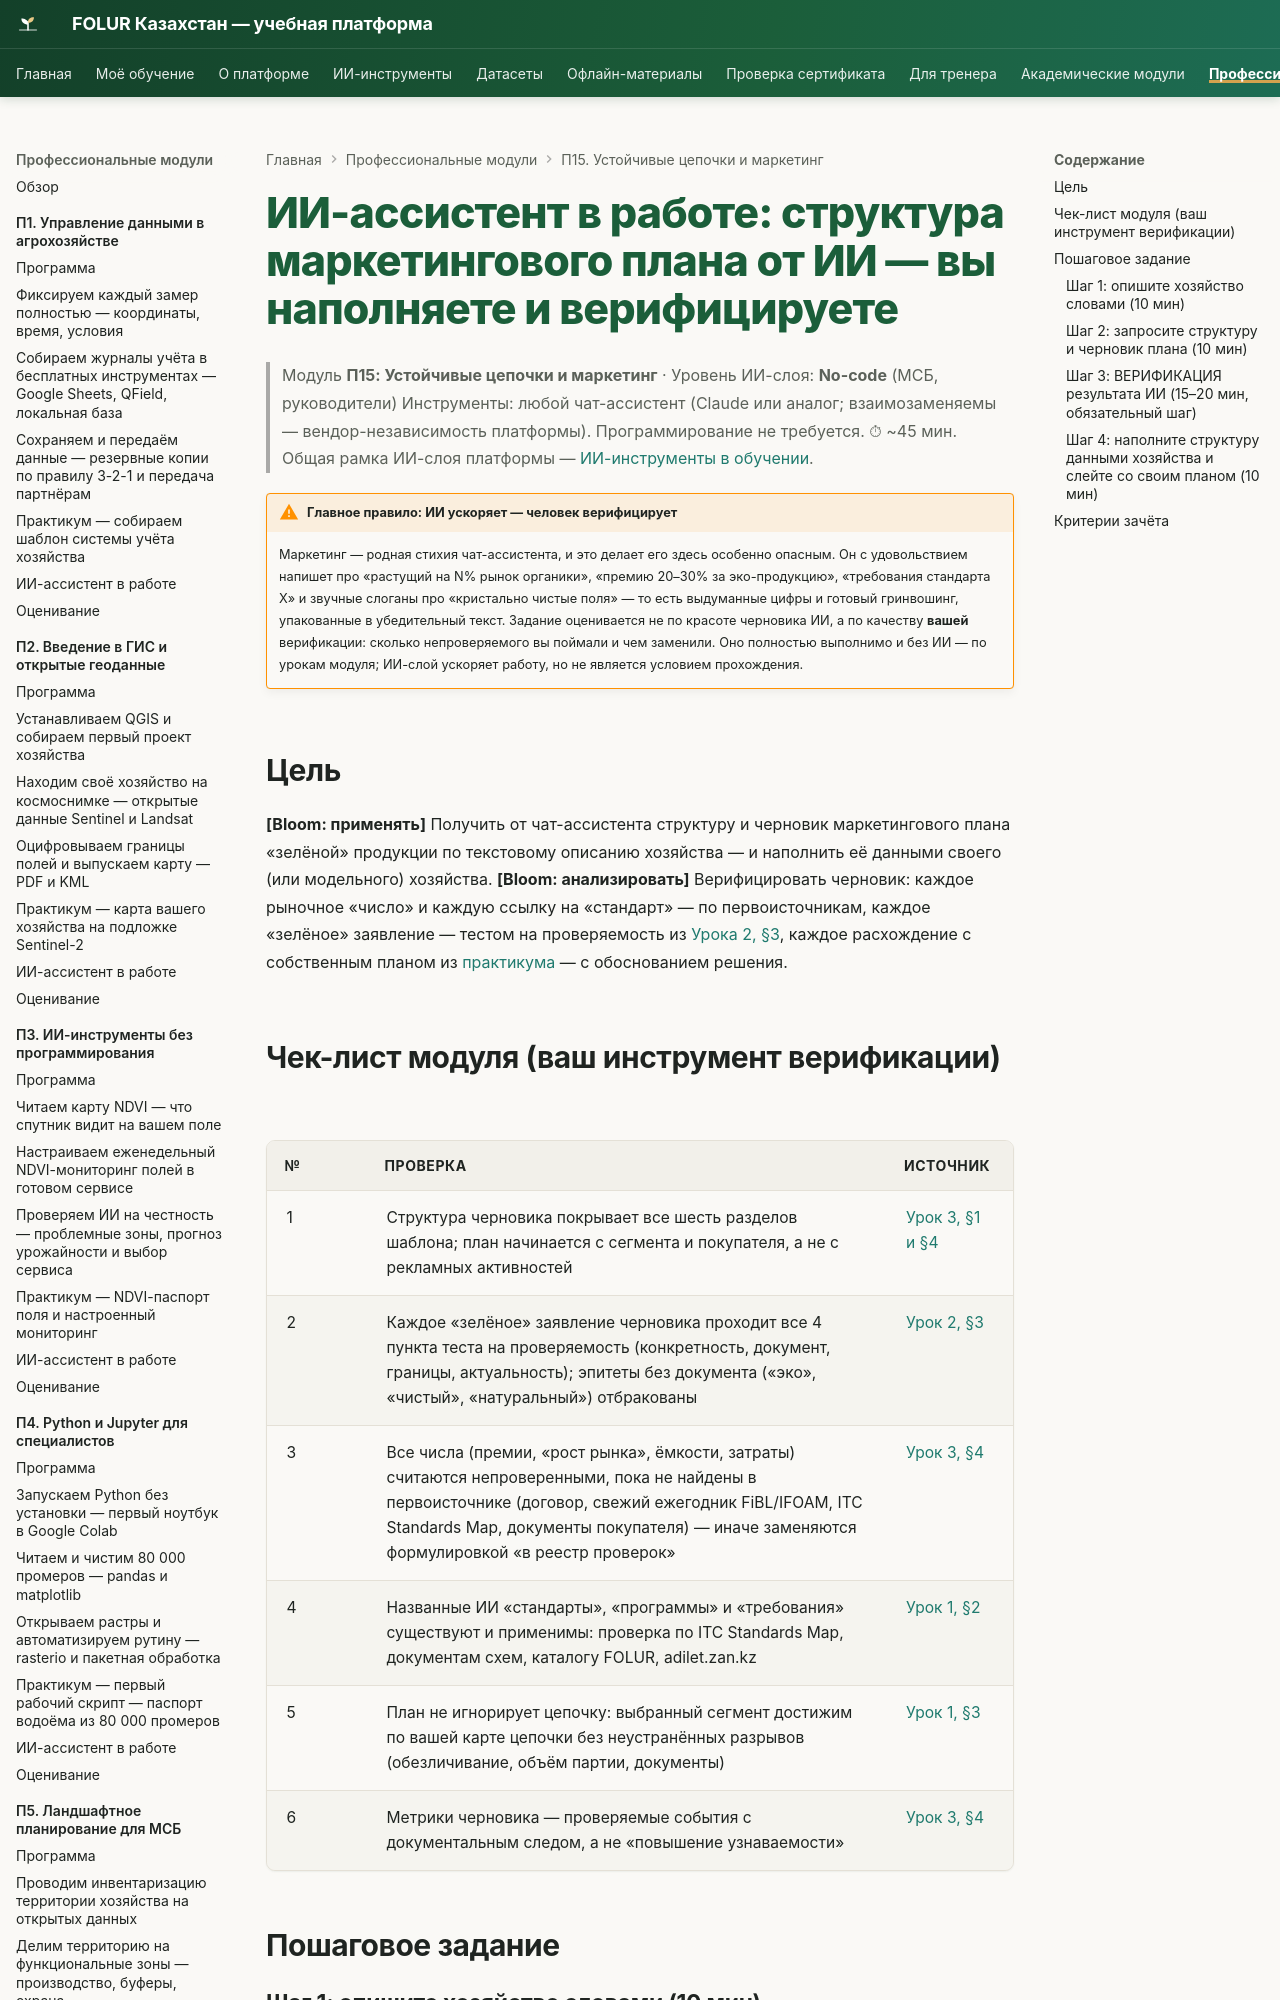

repository: vel5id/undp-kaz-folur · page: modules/p15/ai-assistant/index.html · generator: mkdocs

# ИИ-ассистент в работе: структура маркетингового плана от ИИ — вы наполняете и верифицируете

> Модуль **П15: Устойчивые цепочки и маркетинг** · Уровень ИИ-слоя: **No-code** (МСБ, руководители)
> Инструменты: любой чат-ассистент (Claude или аналог; взаимозаменяемы — вендор-независимость платформы). Программирование не требуется.
> ⏱ ~45 мин. Общая рамка ИИ-слоя платформы — [ИИ-инструменты в обучении](../../ai-tools.md).

!!! warning "Главное правило: ИИ ускоряет — человек верифицирует"
    Маркетинг — родная стихия чат-ассистента, и это делает его здесь особенно опасным. Он с удовольствием напишет про «растущий на N% рынок органики», «премию 20–30% за эко-продукцию», «требования стандарта X» и звучные слоганы про «кристально чистые поля» — то есть выдуманные цифры и готовый гринвошинг, упакованные в убедительный текст. Задание оценивается не по красоте черновика ИИ, а по качеству **вашей** верификации: сколько непроверяемого вы поймали и чем заменили. Оно полностью выполнимо и без ИИ — по урокам модуля; ИИ-слой ускоряет работу, но не является условием прохождения.

## Цель

**[Bloom: применять]** Получить от чат-ассистента структуру и черновик маркетингового плана «зелёной» продукции по текстовому описанию хозяйства — и наполнить её данными своего (или модельного) хозяйства. **[Bloom: анализировать]** Верифицировать черновик: каждое рыночное «число» и каждую ссылку на «стандарт» — по первоисточникам, каждое «зелёное» заявление — тестом на проверяемость из [Урока 2, §3](lectures/02-trassiruemost-i-markirovka.md), каждое расхождение с собственным планом из [практикума](practicum/01-marketingovyj-plan.md) — с обоснованием решения.
